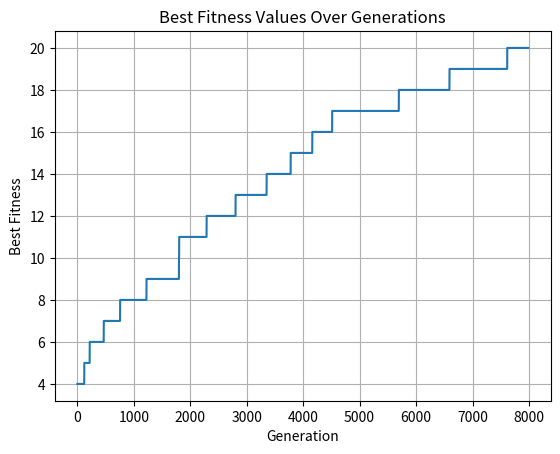

This chart was generated by the following Python code:
import random
import matplotlib.pyplot as plt


targetString = "EMIL_BJORNESET*566119"
validCharacters = "ABCDEFGHIJKLMNOPQRSTUVWXYZ_0123456789*"

populationSize = 400
mutationRate = 0.01
crossoverRate = 1
maxGenerations = 100000

def generate_random_string(length):
    return ''.join(random.choice(validCharacters) for _ in range(length))

def calculate_fitness(candidate):
    return sum(1 for a, b in zip(candidate, targetString) if a == b)

def crossover(parent1, parent2):
    crossoverPoint = random.randint(0, len(parent1) - 1)
    child = parent1[:crossoverPoint] + parent2[crossoverPoint:]
    return child

def mutate(child, mutationRate):
    mutatedChild = ''.join(
        c if random.random() > mutationRate else random.choice(validCharacters)
        for c in child
    )
    return mutatedChild

def genetic_algorithm(targetString, populationSize, mutationRate, crossoverRate, maxGenerations):
    population = [generate_random_string(len(targetString)) for _ in range(populationSize)]
    bestFitnesses = []
    global fitnesScores
    for generation in range(maxGenerations):
        fitnesScores = [calculate_fitness(candidate) for candidate in population]

        if max(fitnesScores) == len(targetString):
            print(f"Found solution in generation {generation}: {population[fitnesScores.index(max(fitnesScores))]}")
            break
        bestFixIndex = fitnesScores.index(max(fitnesScores))
        bestFitCandidate = population[bestFixIndex]
        print(f"Generation {generation}: Best Fit - {bestFitCandidate}, Fitness - {fitnesScores[bestFixIndex]}")

        bestFitnesses.append(max(fitnesScores))
        parents = random.choices(population, weights=fitnesScores, k=2)
        if random.random() < crossoverRate:
            child = crossover(parents[0], parents[1])
            child = mutate(child, mutationRate)
            min_fitness_index = fitnesScores.index(min(fitnesScores))
            population[min_fitness_index] = child

    else:
        print("Maximum generations reached. Solution not found.")
    return bestFitnesses

bestFitnesses = genetic_algorithm(targetString,populationSize, mutationRate, crossoverRate, maxGenerations)

# Plot the best fitness values
plt.plot(bestFitnesses)
plt.title('Best Fitness Values Over Generations')
plt.xlabel('Generation')
plt.ylabel('Best Fitness')
plt.grid(True)
plt.show()